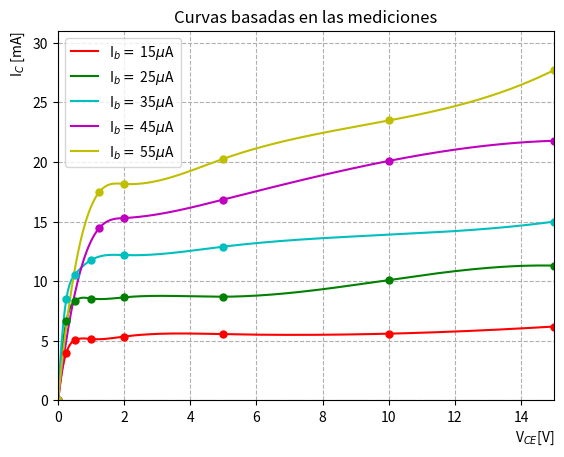

Source code (Python):
from matplotlib import pyplot as plt
import numpy as np
from scipy.interpolate import make_interp_spline, BSpline

x1 = [0, 0.25, 0.5, 1, 2, 5, 10, 15]
x2 = [0, 0.25, 0.5, 1, 2, 5, 15]
x3 = [0, 1.25, 2, 5, 10, 15]
x_new= np.linspace(0, 15, 300)
colors = ['r','g','c','m','y']
y1 = [0, 4, 5.04, 5.15, 5.36, 5.56, 5.6, 6.2]
y2 = [0, 6.63, 8.33, 8.55, 8.65, 8.7, 10.1, 11.31]
y3 = [0, 8.5, 10.52, 11.78, 12.19, 12.9, 15]
y3_alt = [0, 8.5, 10.52, 11.78, 12.19, 12.9, 13.9, 15]
y4 = [0, 14.47, 15.3, 16.85, 20.09, 21.78]
y5 = [0, 17.49, 18.16, 20.27, 23.48, 27.71]
value_old = [[x1,y1, 'r'],[x1,y2, 'g'],[x2,y3, 'c'],[x3,y4, 'm'],[x3,y5, 'y']]
values = []
values.append([x_new, make_interp_spline(x1, y1, k=3)(x_new), 15, 'r'])
values.append([x_new, make_interp_spline(x1, y2, k=3)(x_new), 25, 'g'])
values.append([x_new, make_interp_spline(x1, y3_alt, k=3)(x_new), 35, 'c'])
values.append([x_new, make_interp_spline(x3, y4, k=3)(x_new), 45, 'm'])
values.append([x_new, make_interp_spline(x3, y5, k=3)(x_new), 55, 'y'])

for value in values:
    plt.plot(value[0], value[1], color = value[3] , label=r"I$_b =$ " + str(value[2]) + r'$\mu$A')
    
for value in value_old:
    plt.plot(value[0], value[1], color = value[2], linestyle = 'None',marker='.', markersize=10.0)
plt.xlabel(r'V$_{CE}$[V]', loc='right')
plt.ylabel(r'I$_{C}$ [mA]', loc='top')
plt.title('Curvas basadas en las mediciones')
plt.grid(linestyle='--')
plt.ylim(0, 31)
plt.xlim(0, 15)
plt.legend(loc='best')
plt.savefig('potato.pdf')
